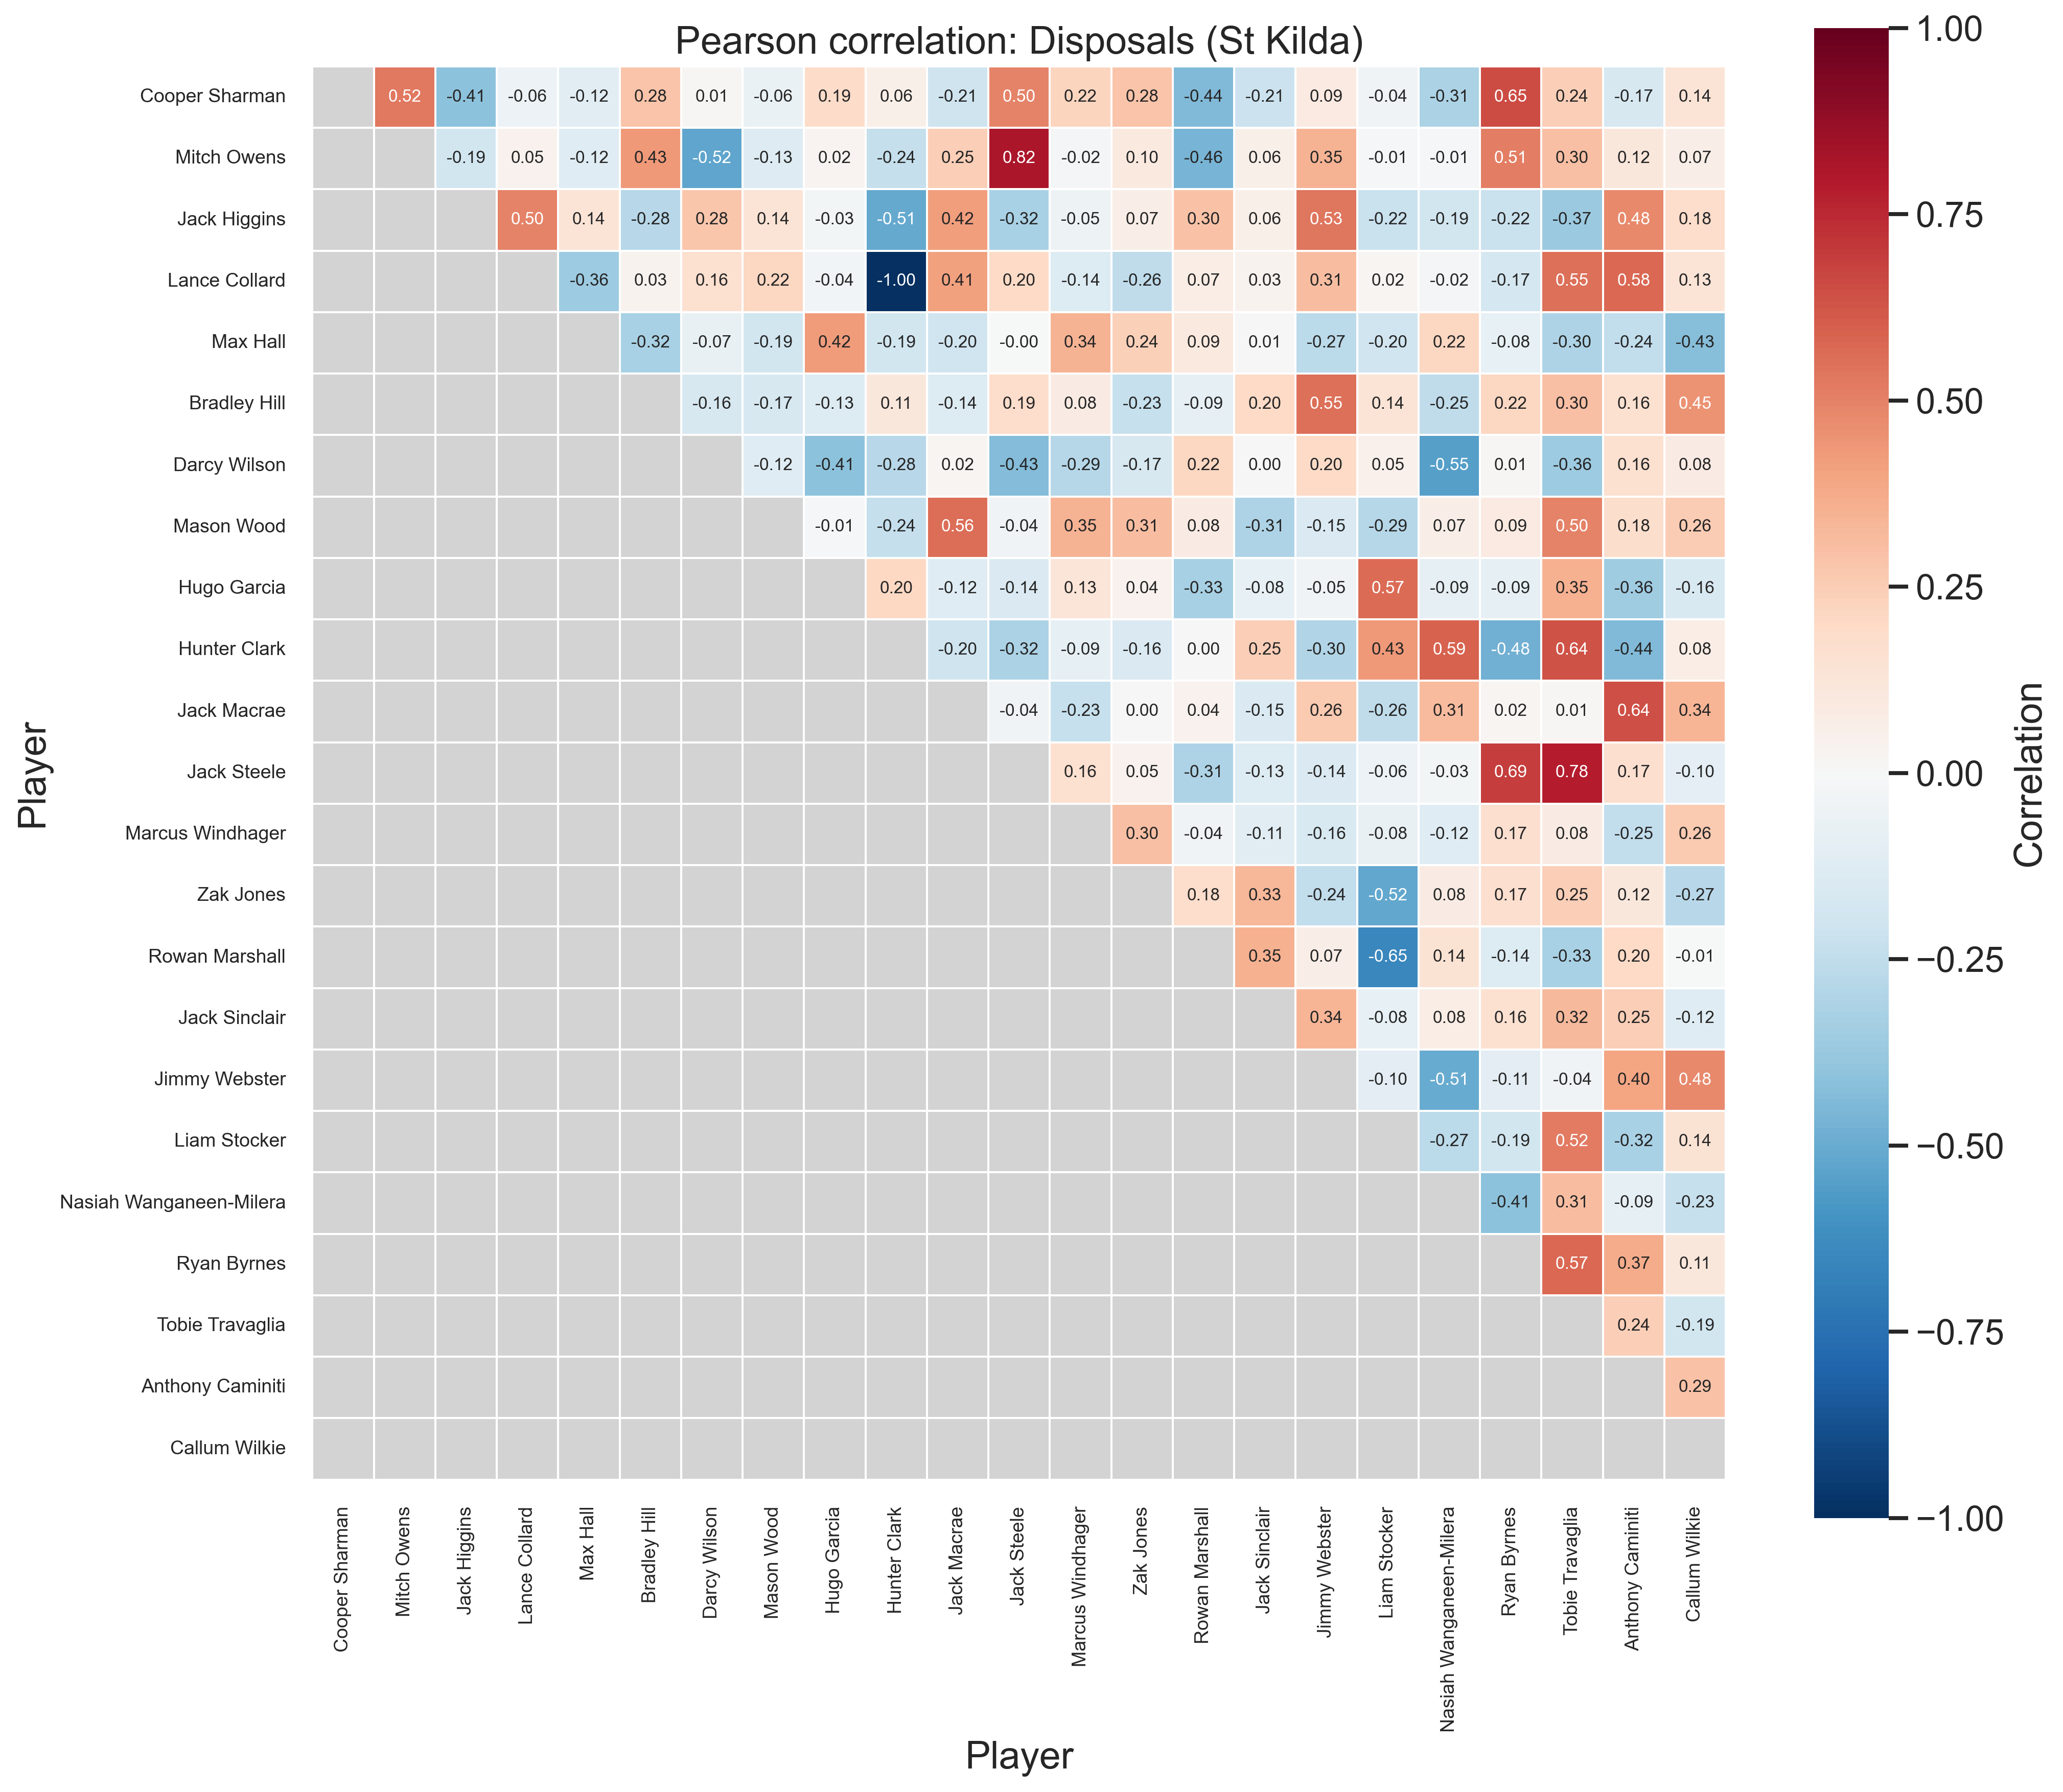

Source data for this figure (header and first rows):
Player, Cooper Sharman, Mitch Owens, Jack Higgins, Lance Collard, Max Hall, Bradley Hill, Darcy Wilson, Mason Wood, Hugo Garcia, Hunter Clark, Jack Macrae, Jack Steele, Marcus Windhager, Zak Jones, Rowan Marshall, Jack Sinclair, Jimmy Webster, Liam Stocker, Nasiah Wanganeen-Milera, Ryan Byrnes, Tobie Travaglia, Anthony Caminiti, Callum Wilkie
Cooper Sharman, 1.000, 0.525, -0.410, -0.061, -0.116, 0.284, 0.011, -0.064, 0.194, 0.062, -0.209, 0.495, 0.219, 0.282, -0.445, -0.213, 0.088, -0.043, -0.314, 0.653, 0.244, -0.169, 0.137
Mitch Owens, 0.525, 1.000, -0.194, 0.046, -0.118, 0.431, -0.524, -0.132, 0.024, -0.238, 0.246, 0.818, -0.018, 0.101, -0.464, 0.061, 0.350, -0.014, -0.014, 0.511, 0.304, 0.117, 0.066
Jack Higgins, -0.410, -0.194, 1.000, 0.497, 0.136, -0.280, 0.280, 0.136, -0.030, -0.515, 0.420, -0.324, -0.054, 0.069, 0.297, 0.062, 0.533, -0.223, -0.189, -0.220, -0.369, 0.483, 0.182
Lance Collard, -0.061, 0.046, 0.497, 1.000, -0.365, 0.034, 0.157, 0.218, -0.036, -1.000, 0.414, 0.197, -0.139, -0.256, 0.071, 0.034, 0.306, 0.019, -0.022, -0.174, 0.550, 0.578, 0.133
Max Hall, -0.116, -0.118, 0.136, -0.365, 1.000, -0.323, -0.070, -0.192, 0.423, -0.192, -0.196, -0.003, 0.344, 0.240, 0.095, 0.007, -0.269, -0.197, 0.216, -0.084, -0.305, -0.243, -0.427
Bradley Hill, 0.284, 0.431, -0.280, 0.034, -0.323, 1.000, -0.165, -0.166, -0.134, 0.110, -0.138, 0.186, 0.082, -0.228, -0.088, 0.203, 0.549, 0.137, -0.251, 0.218, 0.304, 0.160, 0.448
Darcy Wilson, 0.011, -0.524, 0.280, 0.157, -0.070, -0.165, 1.000, -0.123, -0.409, -0.277, 0.017, -0.431, -0.289, -0.171, 0.215, 0.004, 0.203, 0.050, -0.554, 0.008, -0.360, 0.160, 0.080
Mason Wood, -0.064, -0.132, 0.136, 0.218, -0.192, -0.166, -0.123, 1.000, -0.009, -0.237, 0.557, -0.040, 0.348, 0.311, 0.084, -0.306, -0.152, -0.287, 0.070, 0.088, 0.499, 0.175, 0.256
Hugo Garcia, 0.194, 0.024, -0.030, -0.036, 0.423, -0.134, -0.409, -0.009, 1.000, 0.205, -0.125, -0.142, 0.130, 0.044, -0.330, -0.085, -0.047, 0.567, -0.091, -0.090, 0.354, -0.359, -0.159
Hunter Clark, 0.062, -0.238, -0.515, -1.000, -0.192, 0.110, -0.277, -0.237, 0.205, 1.000, -0.205, -0.317, -0.089, -0.156, 0.000, 0.247, -0.304, 0.432, 0.591, -0.479, 0.637, -0.438, 0.077
Jack Macrae, -0.209, 0.246, 0.420, 0.414, -0.196, -0.138, 0.017, 0.557, -0.125, -0.205, 1.000, -0.041, -0.230, 0.002, 0.044, -0.145, 0.262, -0.257, 0.315, 0.020, 0.015, 0.644, 0.338
Jack Steele, 0.495, 0.818, -0.324, 0.197, -0.003, 0.186, -0.431, -0.040, -0.142, -0.317, -0.041, 1.000, 0.164, 0.046, -0.311, -0.133, -0.142, -0.061, -0.026, 0.692, 0.785, 0.166, -0.098
Marcus Windhager, 0.219, -0.018, -0.054, -0.139, 0.344, 0.082, -0.289, 0.348, 0.130, -0.089, -0.230, 0.164, 1.000, 0.298, -0.042, -0.112, -0.161, -0.075, -0.118, 0.168, 0.083, -0.247, 0.262
Zak Jones, 0.282, 0.101, 0.069, -0.256, 0.240, -0.228, -0.171, 0.311, 0.044, -0.156, 0.002, 0.046, 0.298, 1.000, 0.183, 0.332, -0.244, -0.517, 0.081, 0.168, 0.247, 0.116, -0.275
Rowan Marshall, -0.445, -0.464, 0.297, 0.071, 0.095, -0.088, 0.215, 0.084, -0.330, 0.000, 0.044, -0.311, -0.042, 0.183, 1.000, 0.354, 0.065, -0.649, 0.145, -0.140, -0.326, 0.201, -0.008
Jack Sinclair, -0.213, 0.061, 0.062, 0.034, 0.007, 0.203, 0.004, -0.306, -0.085, 0.247, -0.145, -0.133, -0.112, 0.332, 0.354, 1.000, 0.344, -0.078, 0.077, 0.158, 0.323, 0.246, -0.118
Jimmy Webster, 0.088, 0.350, 0.533, 0.306, -0.269, 0.549, 0.203, -0.152, -0.047, -0.304, 0.262, -0.142, -0.161, -0.244, 0.065, 0.344, 1.000, -0.102, -0.505, -0.106, -0.040, 0.398, 0.477
Liam Stocker, -0.043, -0.014, -0.223, 0.019, -0.197, 0.137, 0.050, -0.287, 0.567, 0.432, -0.257, -0.061, -0.075, -0.517, -0.649, -0.078, -0.102, 1.000, -0.271, -0.188, 0.518, -0.323, 0.142
Nasiah Wanganeen-Milera, -0.314, -0.014, -0.189, -0.022, 0.216, -0.251, -0.554, 0.070, -0.091, 0.591, 0.315, -0.026, -0.118, 0.081, 0.145, 0.077, -0.505, -0.271, 1.000, -0.409, 0.308, -0.092, -0.234
Ryan Byrnes, 0.653, 0.511, -0.220, -0.174, -0.084, 0.218, 0.008, 0.088, -0.090, -0.479, 0.020, 0.692, 0.168, 0.168, -0.140, 0.158, -0.106, -0.188, -0.409, 1.000, 0.571, 0.371, 0.112
Tobie Travaglia, 0.244, 0.304, -0.369, 0.550, -0.305, 0.304, -0.360, 0.499, 0.354, 0.637, 0.015, 0.785, 0.083, 0.247, -0.326, 0.323, -0.040, 0.518, 0.308, 0.571, 1.000, 0.244, -0.190
Anthony Caminiti, -0.169, 0.117, 0.483, 0.578, -0.243, 0.160, 0.160, 0.175, -0.359, -0.438, 0.644, 0.166, -0.247, 0.116, 0.201, 0.246, 0.398, -0.323, -0.092, 0.371, 0.244, 1.000, 0.290
Callum Wilkie, 0.137, 0.066, 0.182, 0.133, -0.427, 0.448, 0.080, 0.256, -0.159, 0.077, 0.338, -0.098, 0.262, -0.275, -0.008, -0.118, 0.477, 0.142, -0.234, 0.112, -0.190, 0.290, 1.000
